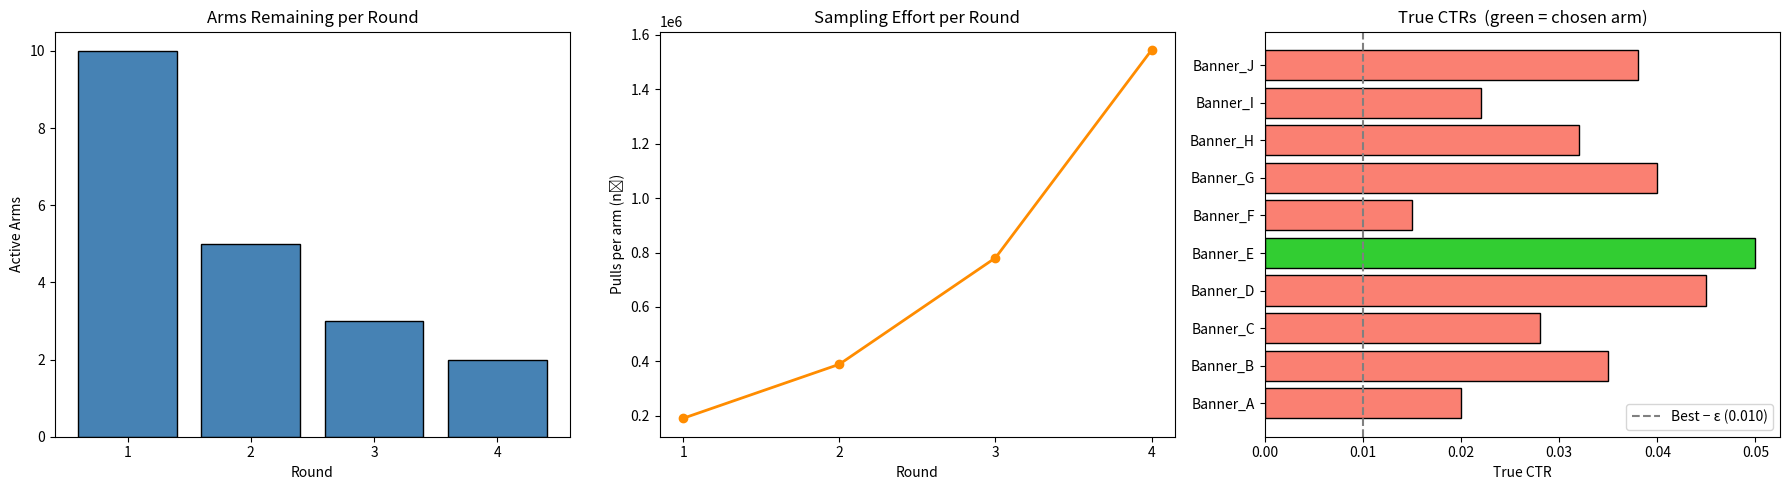

This figure's Python source:
"""
================================================================================
  MEDIAN ELIMINATION ALGORITHM  —  Multi-Armed Bandit (PAC Best-Arm Identification)
================================================================================

Video Reference : https://www.youtube.com/watch?v=3iNaR0Mq1ug

--- PROBLEM SETTING (Multi-Armed Bandit) ---

Imagine you are standing in front of K slot machines (arms). Each arm i has an
unknown reward distribution with mean  μ(i).

Goal :  Find the arm whose mean reward is *close enough* to the best arm's mean,
        using as few total pulls as possible.

Formally, we want to output an arm  â  such that:

        μ(best_arm)  -  μ(â)  ≤  ε          (ε-optimal)

with probability at least  1 - δ.

This is called the **(ε, δ)-PAC** (Probably Approximately Correct) guarantee.

--- NAIVE APPROACH ---

Pull every arm  n = (2/ε²) · ln(2K/δ)  times, then pick the one with the
highest empirical mean.

Sample complexity :  K · n  =  O( K / ε²  ·  ln(K / δ) )

Notice the  ln(K/δ)  factor — the dependence on K *inside* the log is wasteful
because we do not need to be confident about every arm equally. We only care
about not eliminating the best one.

--- MEDIAN ELIMINATION (THE IMPROVEMENT) ---

The key insight: instead of keeping all K arms until the very end, we can
*eliminate the worse half* in each round. This halves the number of arms
every round so the algorithm runs for at most  ⌈log₂ K⌉  rounds.

By carefully splitting the error budget (ε) and confidence budget (δ) across
rounds using geometric series, the total sample complexity becomes:

        O( K / ε²  ·  ln(1 / δ) )

The  ln(K)  factor disappears from the bound — this is *optimal*.

================================================================================
  ALGORITHM  (as described in the video)
================================================================================

INPUTS :   K arms,  ε > 0,  δ > 0

1.  S₁ ← {1, 2, …, K}         (all arms are active)
    ε₁ ← ε / 4
    δ₁ ← δ / 2

2.  WHILE  |Sₗ| > 1 :

    a)  Compute the number of pulls for this round:

              nₗ  =  ⌈ (4 / εₗ²) · ln(3 / δₗ) ⌉

        This comes from Hoeffding's inequality: to guarantee that
        |q̂(a) - μ(a)| ≤ εₗ/2  for a single arm with failure prob δₗ/3,
        we need  n ≥ (1/(εₗ/2)²) · ln(2 / (δₗ/3)) ≈ (4/εₗ²) · ln(3/δₗ).

    b)  Pull every active arm  nₗ  times. Compute empirical mean  q̂ₗ(a).

    c)  Find the MEDIAN  mₗ  of  { q̂ₗ(a)  |  a ∈ Sₗ }.

    d)  Eliminate the bottom half:
              Sₗ₊₁  =  { a ∈ Sₗ  |  q̂ₗ(a) ≥ mₗ }

    e)  Tighten the budgets for the next round:
              εₗ₊₁  =  (3/4) · εₗ
              δₗ₊₁  =  δₗ / 2

    f)  l ← l + 1

3.  OUTPUT the single remaining arm.

--- WHY THE BUDGETS CONVERGE ---

Total ε used  =  Σ εₗ  =  (ε/4) · Σ (3/4)^(l-1)  =  (ε/4) · 1/(1 - 3/4)  =  ε   ✓
Total δ used  =  Σ δₗ  =  (δ/2) · Σ (1/2)^(l-1)  =  (δ/2) · 1/(1 - 1/2)  =  δ   ✓

So the overall guarantee of (ε, δ)-PAC is preserved by construction.

================================================================================
"""

import numpy as np
import math
import matplotlib.pyplot as plt


# ─────────────────────────────────────────────────────────────────────────────
#  MEDIAN ELIMINATION CLASS
# ─────────────────────────────────────────────────────────────────────────────

class MedianElimination:
    """
    Median Elimination for (ε, δ)-PAC Best-Arm Identification.

    Parameters
    ----------
    arm_probs : dict
        Mapping from arm_name → true probability (Bernoulli parameter).
        The algorithm doesn't "know" these — it only uses them to generate
        random reward samples (simulating real user clicks / actions).
    epsilon : float
        Desired sub-optimality gap (we accept an arm within ε of the best).
    delta : float
        Maximum allowed failure probability.
    """

    def __init__(self, arm_probs: dict, epsilon: float, delta: float):
        self.arm_probs = arm_probs
        self.epsilon = epsilon
        self.delta = delta

    def run(self, verbose: bool = True):
        """
        Execute the Median Elimination algorithm.

        Returns
        -------
        best_arm : str
            Name of the recommended arm.
        history  : list[dict]
            Per-round diagnostics (active arms, pulls, median, survivors).
        total_pulls : int
            Total number of arm pulls across all rounds.
        """
        S = list(self.arm_probs.keys())     # active arm set
        eps_l = self.epsilon / 4.0          # ε₁ = ε / 4
        del_l = self.delta / 2.0            # δ₁ = δ / 2
        round_num = 1
        total_pulls = 0
        history = []

        if verbose:
            print("=" * 60)
            print("  MEDIAN ELIMINATION ALGORITHM")
            print("=" * 60)
            print(f"  K = {len(S)} arms,  ε = {self.epsilon},  δ = {self.delta}")
            print("=" * 60)

        while len(S) > 1:
            # ── Step (a): Number of pulls per arm in this round ──
            #     nₗ = ⌈ (4 / εₗ²) · ln(3 / δₗ) ⌉
            n_l = int(math.ceil((4.0 / (eps_l ** 2)) * math.log(3.0 / del_l)))

            if verbose:
                print(f"\n── Round {round_num} ──")
                print(f"  Active arms     : {len(S)}")
                print(f"  εₗ = {eps_l:.6f}   δₗ = {del_l:.6f}")
                print(f"  Pulls per arm   : {n_l:,}")

            # ── Step (b): Pull each active arm nₗ times (VECTORISED for speed) ──
            #    np.random.binomial(1, p, size=n_l)  generates n_l Bernoulli
            #    samples in one fast C call — orders of magnitude faster than
            #    a Python for-loop.
            empirical_means = {}
            for arm in S:
                rewards = np.random.binomial(1, self.arm_probs[arm], size=n_l)
                empirical_means[arm] = rewards.mean()

            total_pulls += n_l * len(S)

            # ── Step (c): Find the median of the empirical means ──
            median_val = float(np.median(list(empirical_means.values())))

            # ── Step (d): Keep only arms with empirical mean ≥ median ──
            S_next = [a for a in S if empirical_means[a] >= median_val]

            # Tie-breaking: if more than ceil(|S|/2) survive, keep top half
            max_survivors = math.ceil(len(S) / 2)
            if len(S_next) > max_survivors:
                S_next = sorted(S, key=lambda a: empirical_means[a],
                                reverse=True)[:max_survivors]

            if verbose:
                print(f"  Median reward   : {median_val:.6f}")
                print(f"  Eliminated      : {len(S) - len(S_next)} arms")
                print(f"  Survivors       : {S_next}")

            history.append({
                "round": round_num,
                "active": len(S),
                "n_l": n_l,
                "eps_l": eps_l,
                "del_l": del_l,
                "median": median_val,
                "means": dict(empirical_means),
                "survivors": list(S_next),
            })

            # ── Step (e): Tighten the budgets ──
            S = S_next
            eps_l *= 0.75       # εₗ₊₁ = (3/4) · εₗ
            del_l *= 0.5        # δₗ₊₁ = δₗ / 2
            round_num += 1

        best_arm = S[0]
        if verbose:
            print(f"\n{'=' * 60}")
            print(f"  ✅  RECOMMENDED ARM :  {best_arm}")
            print(f"  Total pulls used   :  {total_pulls:,}")
            print(f"{'=' * 60}\n")

        return best_arm, history, total_pulls


# ─────────────────────────────────────────────────────────────────────────────
#  REAL-WORLD SCENARIO :  Online Advertisement Click-Through Rate Optimisation
# ─────────────────────────────────────────────────────────────────────────────
#
#  Imagine you run an e-commerce website and have 10 banner ad designs.
#  Each time an ad is shown to a visitor, the visitor either clicks (reward=1)
#  or does not click (reward=0).  Each ad has an unknown true Click-Through
#  Rate (CTR).
#
#  We want to find the best (or near-best) ad with high confidence while
#  minimising the number of ad impressions wasted on sub-optimal ads.
#

def main():
    np.random.seed(42)

    # True CTRs (unknown to the algorithm — used only to generate samples)
    true_ctrs = {
        "Banner_A": 0.020,   # Basic text ad
        "Banner_B": 0.035,   # Colourful image ad
        "Banner_C": 0.028,   # Animated GIF ad
        "Banner_D": 0.045,   # Video thumbnail ad
        "Banner_E": 0.050,   # Personalised ad  ← BEST
        "Banner_F": 0.015,   # Sidebar ad
        "Banner_G": 0.040,   # Pop-up style ad
        "Banner_H": 0.032,   # Carousel ad
        "Banner_I": 0.022,   # Footer ad
        "Banner_J": 0.038,   # Influencer ad
    }

    print("True CTRs (hidden from the algorithm):")
    print("-" * 40)
    for name, ctr in sorted(true_ctrs.items(), key=lambda x: -x[1]):
        marker = " ◀ BEST" if ctr == max(true_ctrs.values()) else ""
        print(f"  {name} : {ctr:.3f}{marker}")
    print()

    # ── Run Median Elimination ──
    # We want an arm within ε = 0.04 of the best, with 95 % confidence (delta=0.05)
    #
    # ε = 0.04 means we accept any ad whose CTR is at most 4 percentage points
    # worse than the true best. This is a practical trade-off: tighter ε gives
    # a better arm but requires exponentially more samples.
    epsilon = 0.04
    delta   = 0.05

    algo = MedianElimination(true_ctrs, epsilon, delta)
    best_arm, history, total_pulls = algo.run(verbose=True)

    # ── Evaluate the result ──
    best_true = max(true_ctrs.values())
    chosen_true = true_ctrs[best_arm]
    gap = best_true - chosen_true

    print("── EVALUATION ──")
    print(f"  True best CTR        : {best_true:.3f}  (Banner_E)")
    print(f"  Chosen arm CTR       : {chosen_true:.3f}  ({best_arm})")
    print(f"  Sub-optimality gap   : {gap:.4f}")
    print(f"  ε tolerance          : {epsilon}")
    if gap <= epsilon:
        print("  ✅  PAC guarantee satisfied!\n")
    else:
        print("  ❌  Outside tolerance (probability ≤ δ)\n")

    # ── Visualisation ──
    plot_results(history, true_ctrs, best_arm, epsilon)


# ─────────────────────────────────────────────────────────────────────────────
#  VISUALISATION
# ─────────────────────────────────────────────────────────────────────────────

def plot_results(history, true_ctrs, chosen_arm, epsilon):
    fig, axes = plt.subplots(1, 3, figsize=(18, 5))

    # --- Plot 1: Arms eliminated per round ---
    rounds = [h["round"] for h in history]
    active = [h["active"] for h in history]
    axes[0].bar(rounds, active, color="steelblue", edgecolor="black")
    axes[0].set_xlabel("Round")
    axes[0].set_ylabel("Active Arms")
    axes[0].set_title("Arms Remaining per Round")
    axes[0].set_xticks(rounds)

    # --- Plot 2: Pulls per arm per round (shows cost growth) ---
    n_ls = [h["n_l"] for h in history]
    axes[1].plot(rounds, n_ls, "o-", color="darkorange", linewidth=2)
    axes[1].set_xlabel("Round")
    axes[1].set_ylabel("Pulls per arm (nₗ)")
    axes[1].set_title("Sampling Effort per Round")
    axes[1].set_xticks(rounds)
    axes[1].ticklabel_format(style="sci", axis="y", scilimits=(0, 0))

    # --- Plot 3: True CTRs with chosen arm highlighted ---
    names = list(true_ctrs.keys())
    ctrs  = [true_ctrs[n] for n in names]
    colours = ["limegreen" if n == chosen_arm else "salmon" for n in names]
    axes[2].barh(names, ctrs, color=colours, edgecolor="black")
    axes[2].axvline(max(ctrs) - epsilon, linestyle="--", color="grey",
                    label=f"Best − ε ({max(ctrs) - epsilon:.3f})")
    axes[2].set_xlabel("True CTR")
    axes[2].set_title("True CTRs  (green = chosen arm)")
    axes[2].legend()

    plt.tight_layout()
    plt.savefig("median_elimination_results.png", dpi=150)
    plt.show()
    print("Plot saved to median_elimination_results.png")


if __name__ == "__main__":
    main()
